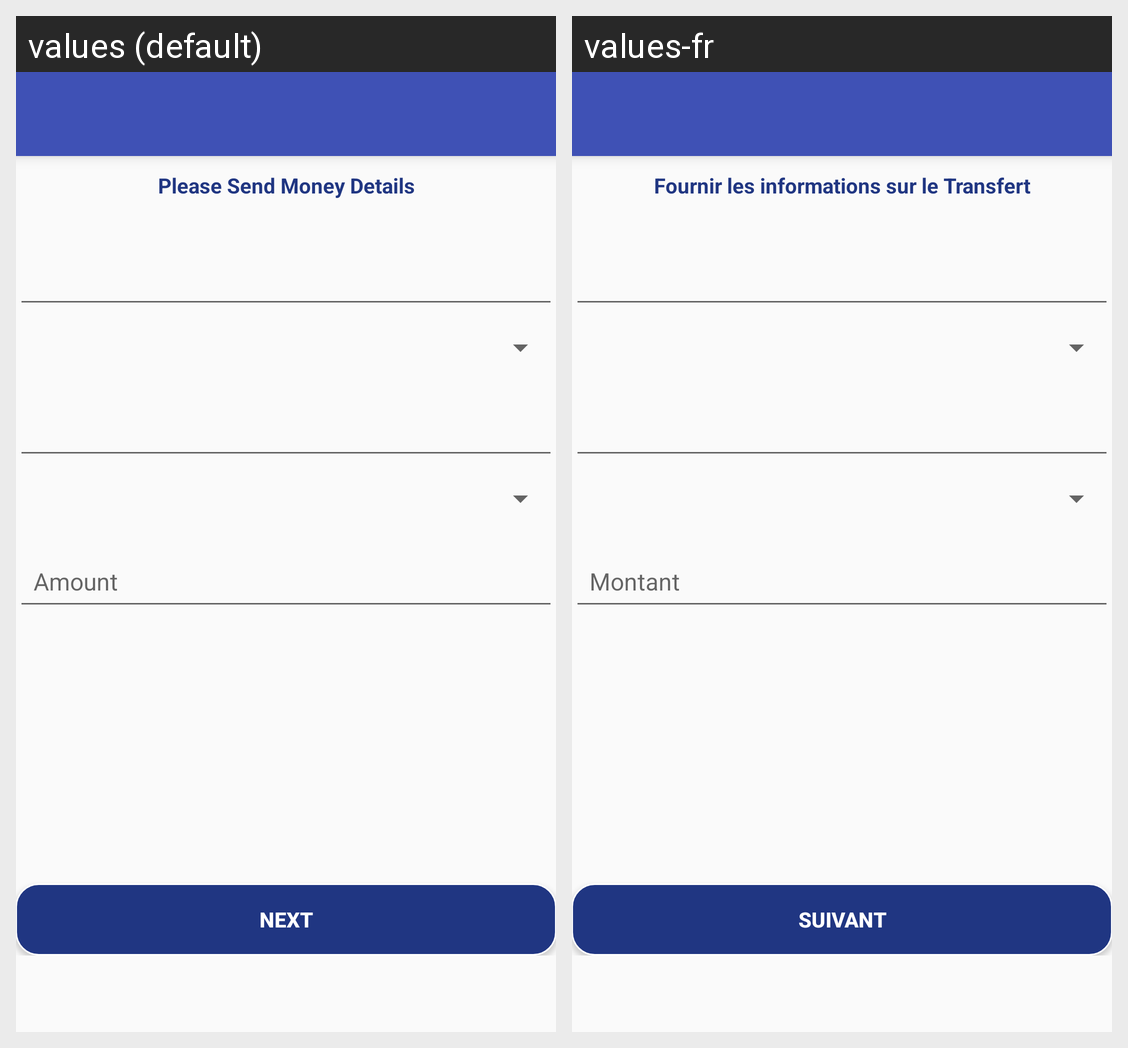

Translations of the strings shown on this Android screen, per locale in the grid:
Android screen res/layout/sendmoney_cashtomobile_differentcountry.xml rendered under 2 locales, left to right: values (default), values-fr. Device: Nexus 5 (rendered at 1080×1920; each locale shown at half size, 540×960, under a caption strip naming it); theme AppTheme.
Strings drawn on this screen, with the default value and each locale's value (text and hints the layout hard-codes, and strings that could not be matched under every locale, appear in the picture but are not listed):

provideSendMoneyDetails
  values: Please Send Money Details
  values-fr: Fournir les informations sur le Transfert

next
  values: Next
  values-fr: Suivant
